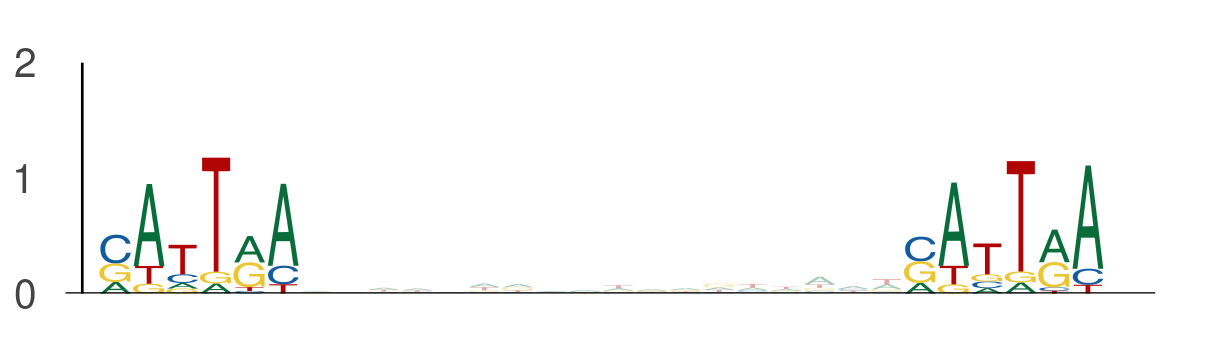

The data file committed next to this chart (first rows):
seq_index, start_position, end_position, is_reversed_complement
3219, 60, 66, 0
3219, 84, 90, 0
421, 19, 25, 0
421, 43, 49, 0
3718, 68, 74, 0
3718, 92, 98, 0
3718, 64, 70, 0
3718, 88, 94, 0
3162, 4, 10, 0
3162, 28, 34, 0
3761, 77, 83, 0
3761, 101, 107, 0
102, 137, 143, 0
102, 161, 167, 0
365, 77, 83, 0
365, 101, 107, 0
2745, 60, 66, 0
2745, 84, 90, 0
3291, 60, 66, 0
3291, 84, 90, 0
3650, 68, 74, 0
3650, 92, 98, 0
484, 60, 66, 0
484, 84, 90, 0
731, 60, 66, 0
731, 84, 90, 0
1872, 17, 23, 0
1872, 41, 47, 0
4950, 84, 90, 0
4950, 108, 114, 0
4950, 39, 45, 0
4950, 63, 69, 0
205, 60, 66, 0
205, 84, 90, 0
4816, 17, 23, 0
4816, 41, 47, 0
5584, 72, 78, 0
5584, 96, 102, 0
3088, 84, 90, 0
3088, 108, 114, 0
3134, 84, 90, 0
3134, 108, 114, 0
324, 36, 42, 0
324, 60, 66, 0
324, 60, 66, 0
324, 84, 90, 0
3422, 84, 90, 0
3422, 108, 114, 0
2998, 124, 130, 0
2998, 148, 154, 0
1844, 40, 46, 0
1844, 64, 70, 0
1844, 64, 70, 0
1844, 88, 94, 0
157, 68, 74, 0
157, 92, 98, 0
1660, 48, 54, 0
1660, 72, 78, 0
3506, 60, 66, 0
3506, 84, 90, 0
... 2,386 more rows
